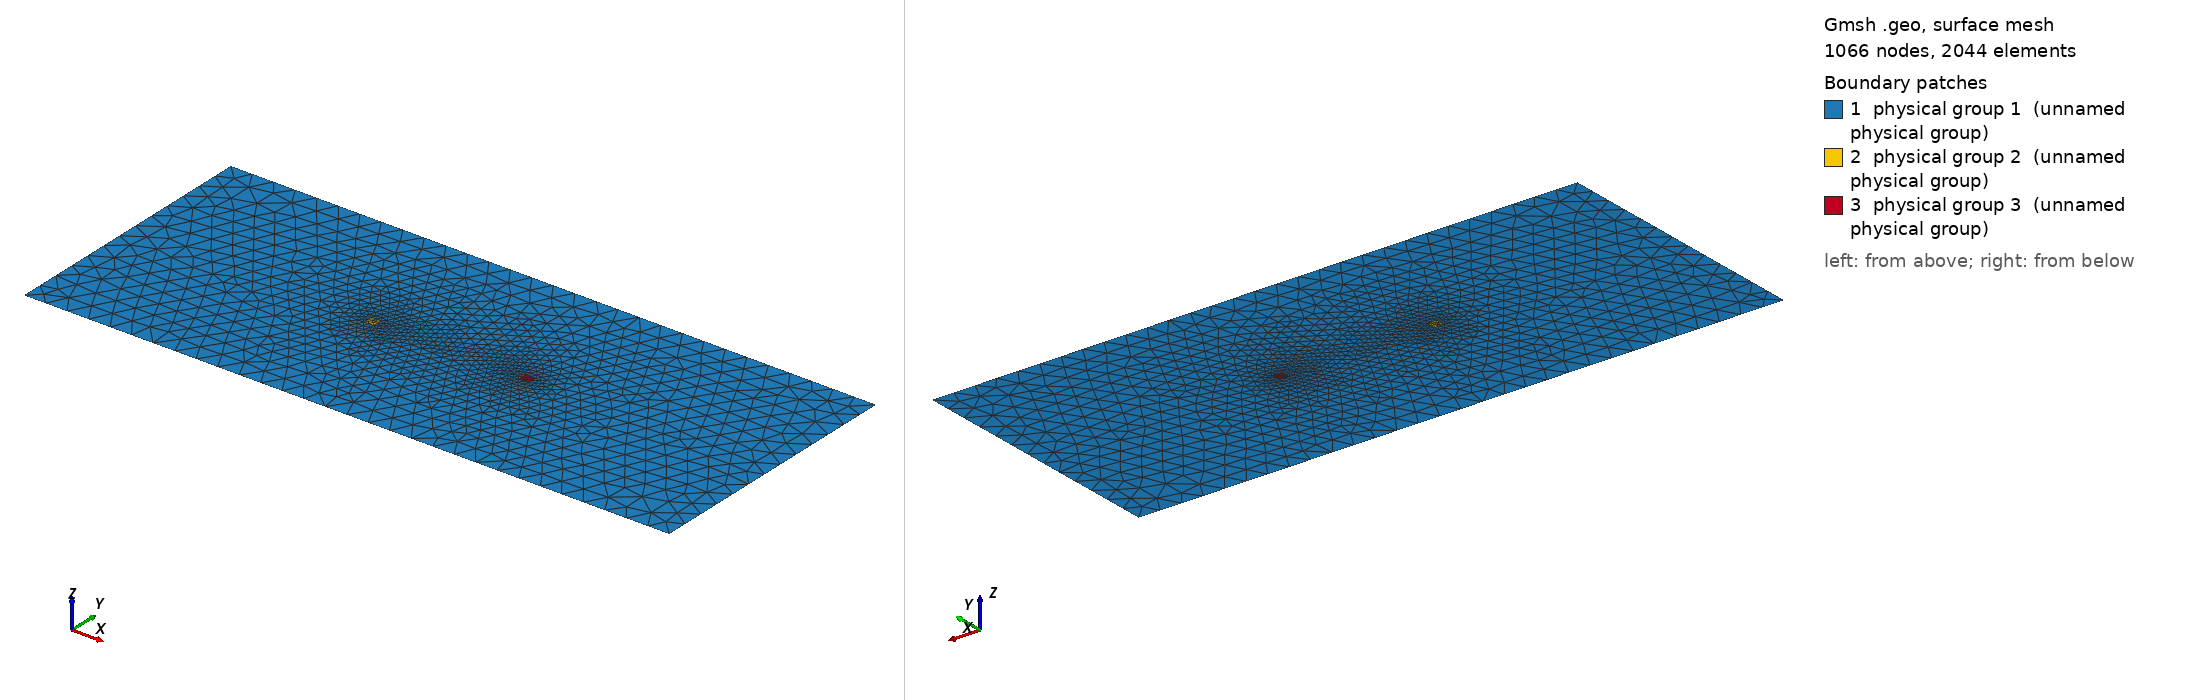

Gmsh geometry script, surface-meshed: 1066 nodes, 2044 surface elements. Boundary patches (legend numbers): 1 physical group 1 (unnamed physical group), 2 physical group 2 (unnamed physical group), 3 physical group 3 (unnamed physical group). Left view from above one corner, right view from below the opposite corner. Legend entries are the model's physical surfaces. The drawing asked Gmsh for element sizes between 1% and 20% of the model's largest extent; the script's own settings can give other sizes.

=== 9.geo (drawn) ===
// Domain and turbine specification
L = 1200.0;
W = 500.0;
D = 18.0;
dx_outer = 40.0;
dx_inner = 8.0;
xt0=456.0;  // x-location of turbine 1
yt0=250.0;  // y-location of turbine 1
xt1=744.0;  // x-location of turbine 2
yt1=250.0;  // y-location of turbine 2

// Domain and turbine footprints
Point(1) = {0, 0, 0, dx_outer};
Point(2) = {L, 0, 0, dx_outer};
Point(3) = {L, W, 0, dx_outer};
Point(4) = {0, W, 0, dx_outer};
Line(1) = {1, 2};
Line(2) = {2, 3};
Line(3) = {3, 4};
Line(4) = {4, 1};
Physical Line(1) = {4};   // Left boundary
Physical Line(2) = {2};   // Right boundary
Physical Line(3) = {1,3}; // Sides
Line Loop(1) = {1, 2, 3, 4};  // outside loop
Point(5) = {xt0-D/2, yt0-D/2, 0., dx_inner};
Point(6) = {xt0+D/2, yt0-D/2, 0., dx_inner};
Point(7) = {xt0+D/2, yt0+D/2, 0., dx_inner};
Point(8) = {xt0-D/2, yt0+D/2, 0., dx_inner};
Point(9) = {xt1-D/2, yt1-D/2, 0., dx_inner};
Point(10) = {xt1+D/2, yt1-D/2, 0., dx_inner};
Point(11) = {xt1+D/2, yt1+D/2, 0., dx_inner};
Point(12) = {xt1-D/2, yt1+D/2, 0., dx_inner};
Line(5) = {5, 6};
Line(6) = {6, 7};
Line(7) = {7, 8};
Line(8) = {8, 5};
Line(9) = {9, 10};
Line(10) = {10, 11};
Line(11) = {11, 12};
Line(12) = {12, 9};
Line Loop(2) = {5, 6, 7, 8};  // inside loop 1
Line Loop(3) = {9, 10, 11, 12};  // inside loop 2

// Surfaces
Plane Surface(1) = {1, 2, 3};
Plane Surface(2) = {2};
Plane Surface(3) = {3};
Physical Surface(1) = {1};  // outside turbine
Physical Surface(2) = {2};  // inside turbine 1
Physical Surface(3) = {3};  // inside turbine 2
